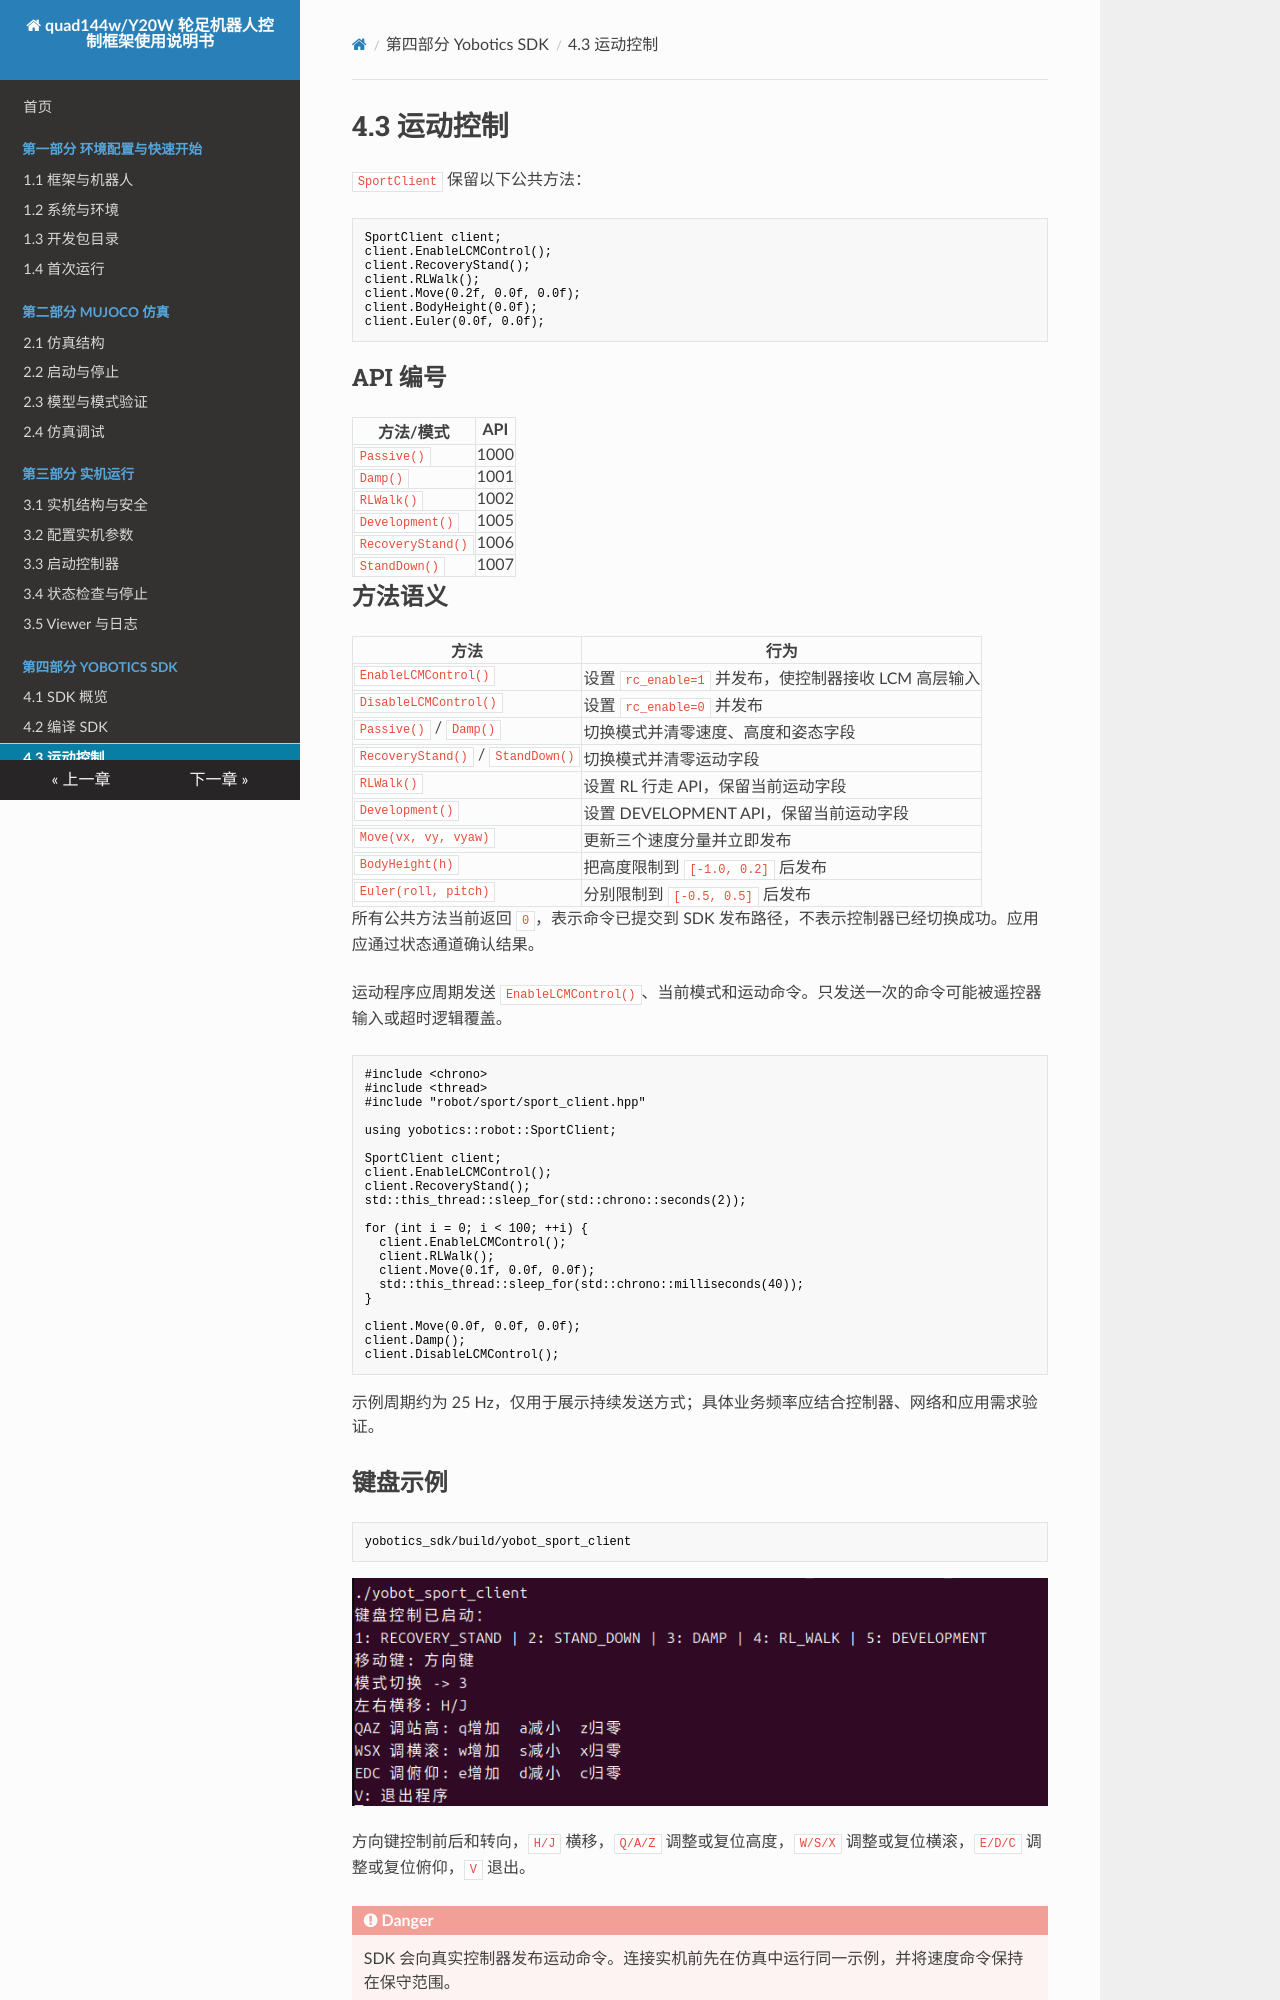

repository: YoboticsHub/yobotics_quad144w · page: zh/part-4-sdk/3.motion-control.html · generator: mkdocs

# 4.3 运动控制

`SportClient` 保留以下公共方法：

```cpp
SportClient client;
client.EnableLCMControl();
client.RecoveryStand();
client.RLWalk();
client.Move(0.2f, 0.0f, 0.0f);
client.BodyHeight(0.0f);
client.Euler(0.0f, 0.0f);
```

## API 编号

| 方法/模式 | API |
| --- | --- |
| `Passive()` | 1000 |
| `Damp()` | 1001 |
| `RLWalk()` | 1002 |
| `Development()` | 1005 |
| `RecoveryStand()` | 1006 |
| `StandDown()` | 1007 |

## 方法语义

| 方法 | 行为 |
| --- | --- |
| `EnableLCMControl()` | 设置 `rc_enable=1` 并发布，使控制器接收 LCM 高层输入 |
| `DisableLCMControl()` | 设置 `rc_enable=0` 并发布 |
| `Passive()` / `Damp()` | 切换模式并清零速度、高度和姿态字段 |
| `RecoveryStand()` / `StandDown()` | 切换模式并清零运动字段 |
| `RLWalk()` | 设置 RL 行走 API，保留当前运动字段 |
| `Development()` | 设置 DEVELOPMENT API，保留当前运动字段 |
| `Move(vx, vy, vyaw)` | 更新三个速度分量并立即发布 |
| `BodyHeight(h)` | 把高度限制到 `[-1.0, 0.2]` 后发布 |
| `Euler(roll, pitch)` | 分别限制到 `[-0.5, 0.5]` 后发布 |

所有公共方法当前返回 `0`，表示命令已提交到 SDK 发布路径，不表示控制器已经切换成功。应用应通过状态通道确认结果。

运动程序应周期发送 `EnableLCMControl()`、当前模式和运动命令。只发送一次的命令可能被遥控器输入或超时逻辑覆盖。

```cpp
#include <chrono>
#include <thread>
#include "robot/sport/sport_client.hpp"

using yobotics::robot::SportClient;

SportClient client;
client.EnableLCMControl();
client.RecoveryStand();
std::this_thread::sleep_for(std::chrono::seconds(2));

for (int i = 0; i < 100; ++i) {
  client.EnableLCMControl();
  client.RLWalk();
  client.Move(0.1f, 0.0f, 0.0f);
  std::this_thread::sleep_for(std::chrono::milliseconds(40));
}

client.Move(0.0f, 0.0f, 0.0f);
client.Damp();
client.DisableLCMControl();
```

示例周期约为 25 Hz，仅用于展示持续发送方式；具体业务频率应结合控制器、网络和应用需求验证。
